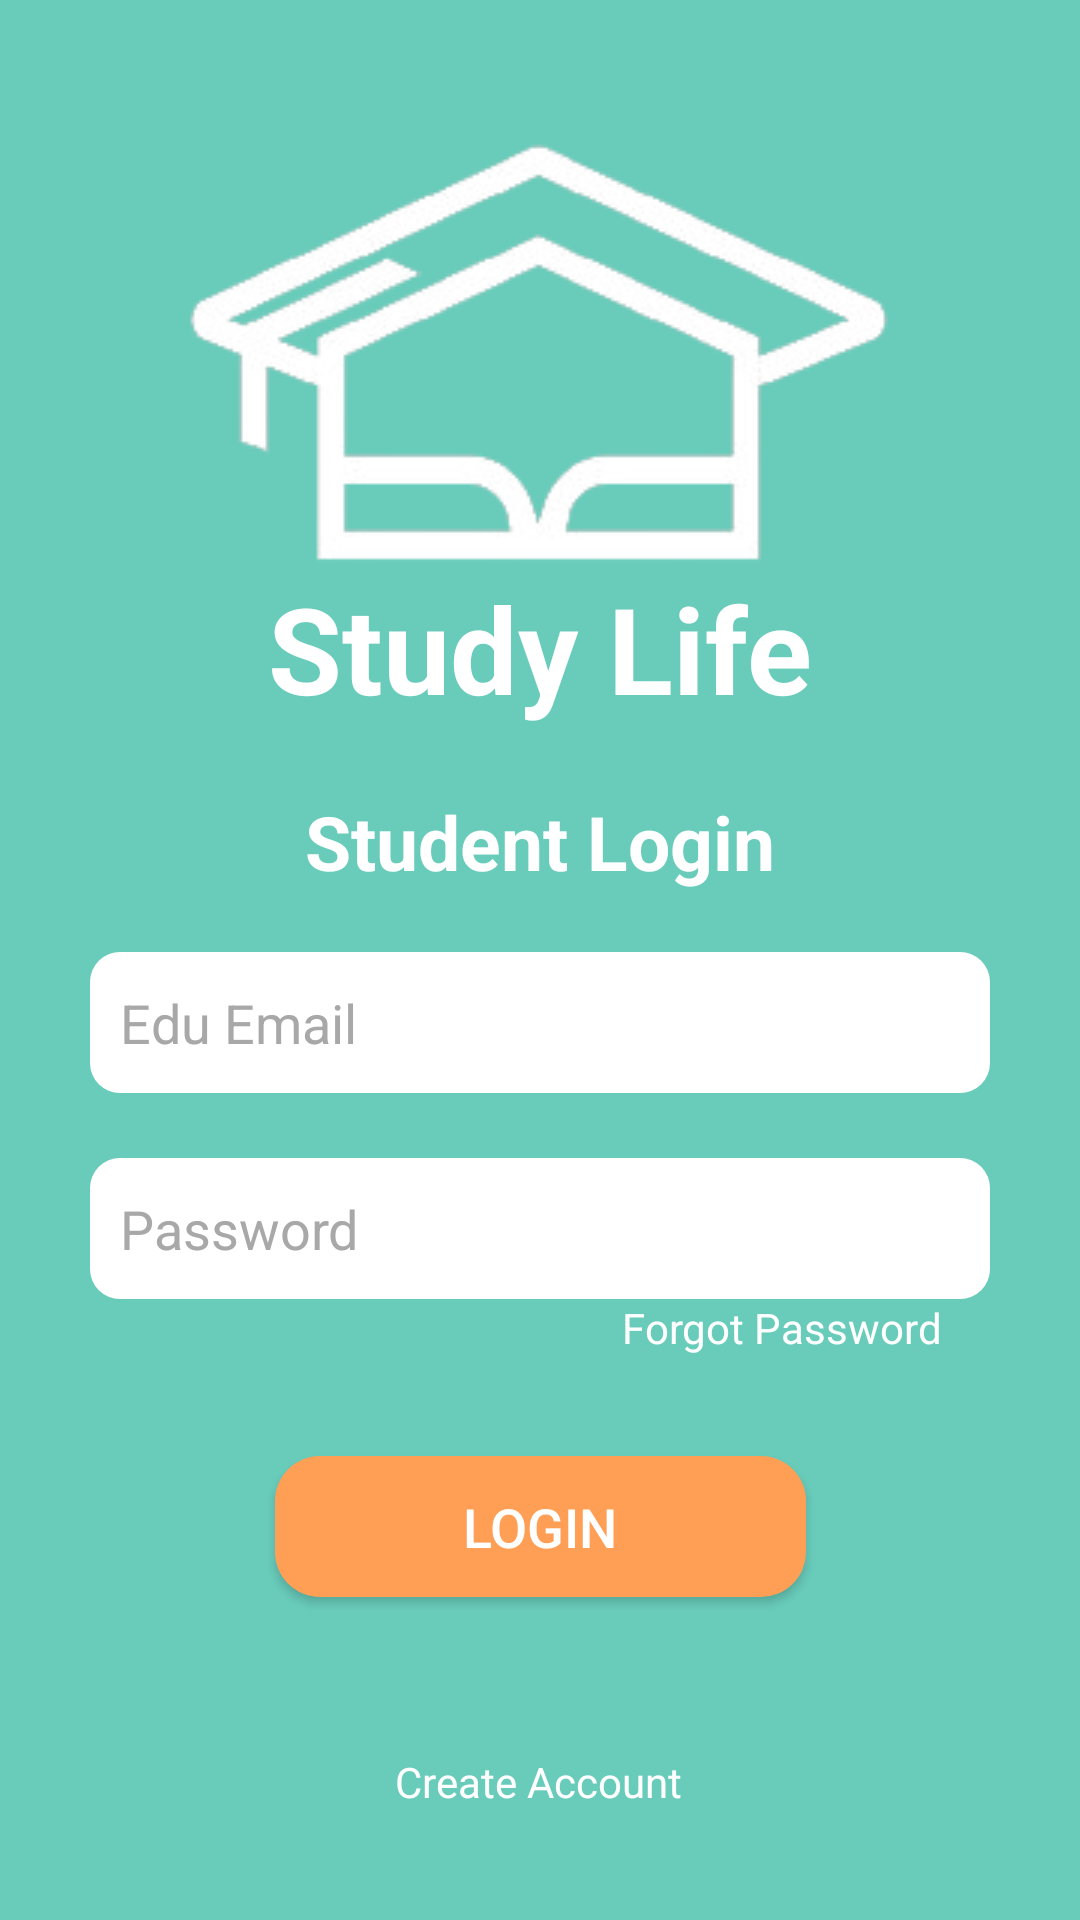

Reconstruct the res/layout file that produces this screen, plus the resources it refers to.
<!-- AndroidManifest.xml: application theme Theme.FinalProject -->
<!-- res/layout/activity_main.xml -->
<?xml version="1.0" encoding="utf-8"?>
<androidx.constraintlayout.widget.ConstraintLayout xmlns:android="http://schemas.android.com/apk/res/android"
    xmlns:app="http://schemas.android.com/apk/res-auto"
    xmlns:tools="http://schemas.android.com/tools"
    android:layout_width="match_parent"
    android:layout_height="match_parent"
    android:background="@color/green"
    tools:context=".MainActivity">

    <ImageView
        android:id="@+id/imageView2"
        android:layout_width="wrap_content"
        android:layout_height="wrap_content"
        app:layout_constraintBottom_toBottomOf="parent"
        app:layout_constraintEnd_toEndOf="parent"
        app:layout_constraintHorizontal_bias="0.497"
        app:layout_constraintStart_toStartOf="parent"
        app:layout_constraintTop_toTopOf="parent"
        app:layout_constraintVertical_bias="0.08"
        app:srcCompat="@drawable/original_7433237ffd3152506d92d3363de7b17a_removebg_preview" />

    <TextView
        android:id="@+id/appName"
        android:layout_width="wrap_content"
        android:layout_height="wrap_content"
        android:text="@string/AppName"
        android:textColor="@color/white"
        android:textSize="40sp"
        android:textStyle="bold"
        app:layout_constraintBottom_toBottomOf="parent"
        app:layout_constraintEnd_toEndOf="parent"
        app:layout_constraintStart_toStartOf="parent"
        app:layout_constraintTop_toTopOf="parent"
        app:layout_constraintVertical_bias="0.323" />

    <TextView
        android:id="@+id/appName2"
        android:layout_width="wrap_content"
        android:layout_height="wrap_content"
        android:layout_marginTop="32dp"
        android:layout_marginBottom="20dp"
        android:text="@string/StudentLog"
        android:textColor="@color/white"
        android:textSize="25sp"
        android:textStyle="bold"
        app:layout_constraintBottom_toTopOf="@+id/linearLayoutCompat"
        app:layout_constraintEnd_toEndOf="parent"
        app:layout_constraintStart_toStartOf="parent"
        app:layout_constraintTop_toBottomOf="@+id/appName"
        app:layout_constraintVertical_bias="1.0" />

    <androidx.appcompat.widget.LinearLayoutCompat
        android:id="@+id/linearLayoutCompat"
        android:layout_width="300dp"
        android:layout_height="47dp"
        android:background="@drawable/loginpage"
        android:orientation="vertical"
        app:layout_constraintBottom_toBottomOf="parent"
        app:layout_constraintEnd_toEndOf="parent"
        app:layout_constraintStart_toStartOf="parent"
        app:layout_constraintTop_toTopOf="parent"
        app:layout_constraintVertical_bias="0.535">

        <EditText
            android:id="@+id/EduEmail"
            android:layout_width="match_parent"
            android:layout_height="match_parent"
            android:layout_gravity="center"
            android:ems="10"
            android:hint="@string/EduEmail"
            android:paddingLeft="10sp"
            android:background="@null"
            android:inputType="textPersonName"
            android:textColorHint="@color/gray" />

    </androidx.appcompat.widget.LinearLayoutCompat>

    <androidx.appcompat.widget.LinearLayoutCompat
        android:id="@+id/linearLayoutCompat3"
        android:layout_width="300dp"
        android:layout_height="47dp"
        android:background="@drawable/loginpage"
        android:orientation="vertical"
        app:layout_constraintBottom_toBottomOf="parent"
        app:layout_constraintEnd_toEndOf="parent"
        app:layout_constraintStart_toStartOf="parent"
        app:layout_constraintTop_toBottomOf="@+id/linearLayoutCompat"
        app:layout_constraintVertical_bias="0.095">

        <EditText
            android:id="@+id/password"
            android:layout_width="match_parent"
            android:layout_height="match_parent"
            android:layout_gravity="center"
            android:ems="10"
            android:hint="@string/pass"
            android:background="@null"
            android:inputType="textPassword"
            android:paddingLeft="10sp"
            android:textColorHint="@color/gray" />

    </androidx.appcompat.widget.LinearLayoutCompat>

    <TextView
        android:id="@+id/forgotPassword"
        android:layout_width="wrap_content"
        android:layout_height="wrap_content"
        android:clickable="true"
        android:text="@string/forgot"
        android:textColor="@color/white"
        app:layout_constraintBottom_toBottomOf="parent"
        app:layout_constraintEnd_toEndOf="parent"
        app:layout_constraintHorizontal_bias="0.819"
        app:layout_constraintStart_toStartOf="parent"
        app:layout_constraintTop_toBottomOf="@+id/linearLayoutCompat3"
        app:layout_constraintVertical_bias="0.0" />

    <androidx.appcompat.widget.AppCompatButton
        android:id="@+id/loginButton"
        android:layout_width="177dp"
        android:layout_height="47dp"
        android:background="@drawable/loginbutton"
        android:text="@string/login"
        android:textColor="@color/white"
        android:textSize="18sp"
        app:layout_constraintBottom_toBottomOf="parent"
        app:layout_constraintEnd_toEndOf="parent"
        app:layout_constraintStart_toStartOf="parent"
        app:layout_constraintTop_toBottomOf="@+id/linearLayoutCompat3"
        app:layout_constraintVertical_bias="0.328" />

    <TextView
        android:id="@+id/createAccount"
        android:layout_width="wrap_content"
        android:layout_height="wrap_content"
        android:layout_marginTop="52dp"
        android:clickable="true"
        android:onClick="onCreateAccountClicked"
        android:focusable="true"
        android:text="@string/createAcc"
        android:textColor="@color/white"
        app:layout_constraintBottom_toBottomOf="parent"
        app:layout_constraintEnd_toEndOf="parent"
        app:layout_constraintHorizontal_bias="0.498"
        app:layout_constraintStart_toStartOf="parent"
        app:layout_constraintTop_toBottomOf="@+id/loginButton"
        app:layout_constraintVertical_bias="0.0" />

</androidx.constraintlayout.widget.ConstraintLayout>
<!-- resources referenced by this layout -->
<resources>
  <color name="gray">#A8A8A8</color>
  <color name="green">#69CCBB</color>
  <color name="white">#FFFFFFFF</color>
  <!-- drawable loginbutton (drawable) -->
  <?xml version="1.0" encoding="utf-8"?>
  <shape xmlns:android="http://schemas.android.com/apk/res/android">
      <solid android:color="@color/orange"/>
      <corners
  
          android:topRightRadius="15dp"
          android:topLeftRadius="15dp"
          android:bottomLeftRadius="15dp"
          android:bottomRightRadius="15dp"
  
          />
  </shape>
  <!-- drawable loginpage (drawable) -->
  <?xml version="1.0" encoding="utf-8"?>
  <shape xmlns:android="http://schemas.android.com/apk/res/android">
      <solid android:color="@color/white"/>
      <corners
  
          android:topRightRadius="10dp"
          android:topLeftRadius="10dp"
          android:bottomLeftRadius="10dp"
          android:bottomRightRadius="10dp"
  
          />
  </shape>
  <!-- drawable original_7433237ffd3152506d92d3363de7b17a_removebg_preview: png bitmap (drawable, 13618 bytes) -->
  <string name="AppName">Study Life</string>
  <string name="EduEmail">Edu Email</string>
  <string name="StudentLog">Student Login</string>
  <string name="createAcc">Create Account</string>
  <string name="forgot">Forgot Password</string>
  <string name="login">Login</string>
  <string name="pass">Password</string>
  <style name="Theme.FinalProject" parent="Theme.MaterialComponents.DayNight.DarkActionBar">
          
          <item name="colorPrimary">@color/green</item>
          <item name="colorPrimaryVariant">@color/green2</item>
          <item name="colorOnPrimary">@color/white</item>
          
          <item name="colorSecondary">@color/orange</item>
          <item name="colorSecondaryVariant">@color/coral</item>
          <item name="colorOnSecondary">@color/black</item>
          
          <item name="android:statusBarColor">@color/transparent</item>
          
      </style>
  <color name="orange">#FF9F56</color>
  <color name="green2">#8C69CCBB</color> //lower opacity green
  <color name="coral">#FFFF7F50</color>
  <color name="black">#FF000000</color>
  <color name="transparent">#00000000</color>
</resources>
